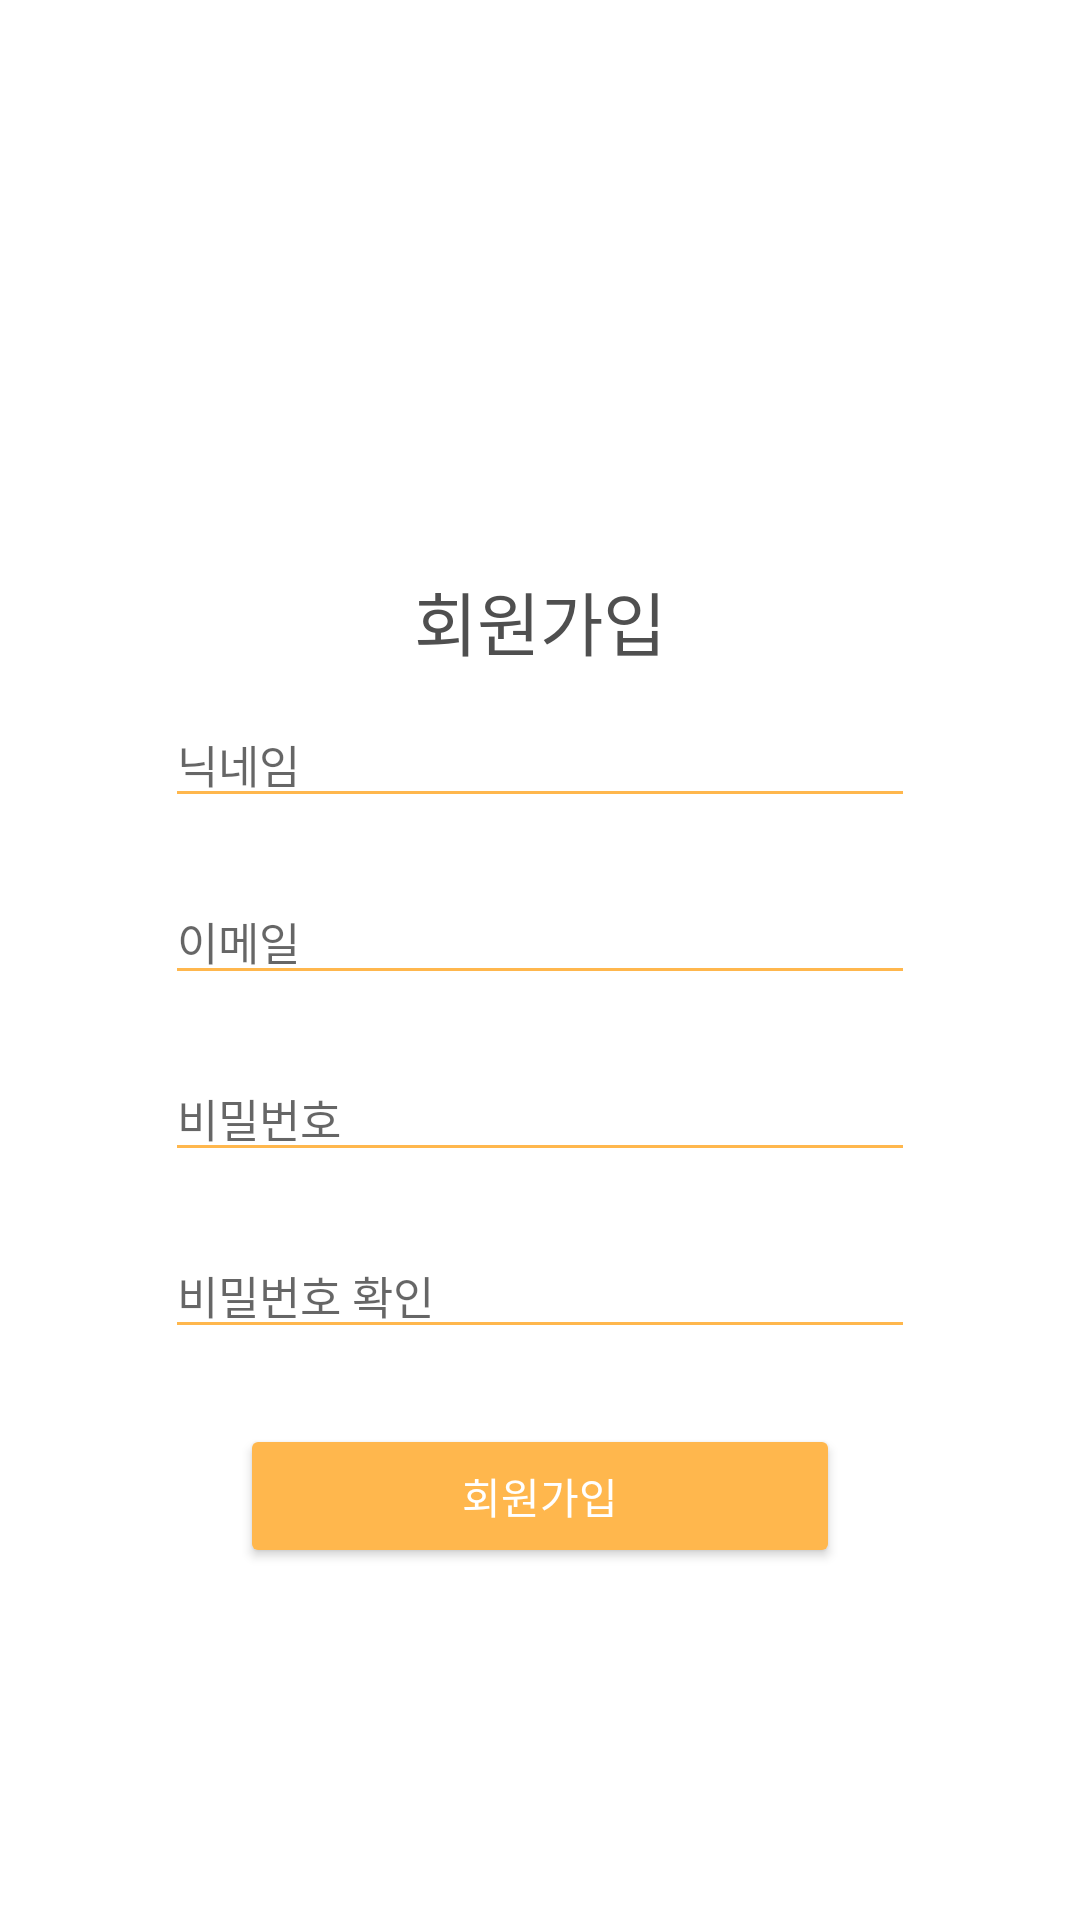

Reconstruct the res/layout file that produces this screen, plus the resources it refers to.
<!-- AndroidManifest.xml: application theme Splash -->
<!-- res/layout/activity_signup.xml -->
<?xml version="1.0" encoding="utf-8"?>
<LinearLayout xmlns:android="http://schemas.android.com/apk/res/android"
    xmlns:app="http://schemas.android.com/apk/res-auto"
    xmlns:tools="http://schemas.android.com/tools"
    android:orientation="vertical"
    android:layout_width="match_parent"
    android:layout_height="match_parent"
    android:background="@color/white"
    tools:context="com.example.myapplication.Activity.SignupActivity">

    <ImageView
        android:id="@+id/imageView2"
        android:layout_width="120dp"
        android:layout_height="110dp"
        app:srcCompat="@drawable/night"
        android:layout_gravity="center_horizontal"
        android:tint="@color/orange_inactive"
        android:layout_margin="30dp"/>

    <TextView
        android:id="@+id/signup"
        android:layout_gravity="center_horizontal"
        android:layout_width="wrap_content"
        android:layout_height="wrap_content"
        android:text="회원가입"
        android:textColor="@color/dark"
        android:textSize="23dp"
        android:layout_marginTop="20dp"
        android:fontFamily="@font/netmarbleb"
       />

    <EditText
        android:id="@+id/edit_new_nickname"
        android:layout_width="250dp"
        android:layout_height="wrap_content"
        android:inputType="textPersonName"
        android:textSize="15dp"
        android:layout_marginTop="100dp"
        android:backgroundTint="@color/orange_inactive"
        android:layout_gravity="center_horizontal"
        android:layout_margin="10dp"
        android:hint="닉네임" />

    <EditText
        android:id="@+id/edit_new_email"
        android:layout_width="250dp"
        android:layout_height="wrap_content"
        android:layout_gravity="center_horizontal"
        android:layout_margin="10dp"
        android:textSize="15dp"
        android:hint="이메일"
        android:textColor="@color/dark"
        android:backgroundTint="@color/orange_inactive"
        android:inputType="textEmailAddress" />

    <EditText
        android:id="@+id/edit_new_password"
        android:layout_width="250dp"
        android:layout_height="wrap_content"
        android:layout_gravity="center_horizontal"
        android:layout_margin="10dp"
        android:textSize="15dp"
        android:hint="비밀번호"
        android:textColor="@color/dark"
        android:backgroundTint="@color/orange_inactive"
        android:inputType="textPassword" />

    <EditText
        android:id="@+id/edit_new_password_check"
        android:layout_width="250dp"
        android:layout_height="wrap_content"
        android:layout_gravity="center_horizontal"
        android:layout_margin="10dp"
        android:hint="비밀번호 확인"
        android:textColor="@color/dark"
        android:textSize="15dp"
        android:backgroundTint="@color/orange_inactive"
        android:inputType="textPassword" />

    <Button
        android:id="@+id/buttonSignup"
        android:layout_width="200dp"
        android:layout_height="wrap_content"
        android:layout_gravity="center_horizontal"
        android:layout_margin="15dp"
        android:fontFamily="@font/netmarblem"
        android:backgroundTint="@color/orange_inactive"
        android:textColor="@color/white"
        android:text="회원가입" />

    <TextView
        android:id="@+id/textViewMessage"
        android:layout_gravity="center_horizontal"
        android:textColor="@color/dark"
        android:layout_width="wrap_content"
        android:layout_height="wrap_content"
         />

</LinearLayout>
<!-- resources referenced by this layout -->
<resources>
  <color name="dark">#4F4F4F</color>
  <color name="orange_inactive">#ffb74d</color>
  <color name="white">#FFFFFF</color>
  <style name="Splash" parent="AppTheme">
          <item name="windowNoTitle">true</item>
          <item name="windowActionBar">false</item>
          <item name="android:windowBackground">@drawable/calendaryscreen</item>
      </style>
  <style name="AppTheme" parent="Theme.AppCompat.Light.DarkActionBar">
          
          <item name="colorPrimary">@color/colorPrimary</item>
          <item name="colorPrimaryDark">@color/colorPrimaryDark</item>
          <item name="colorAccent">@color/colorAccent</item>
  
  
      </style>
  <!-- drawable calendaryscreen: jpg bitmap (drawable-v24, 240125 bytes) -->
  <color name="colorPrimary">#008577</color>
  <color name="colorPrimaryDark">#00574B</color>
  <color name="colorAccent">#D81B60</color>
</resources>
